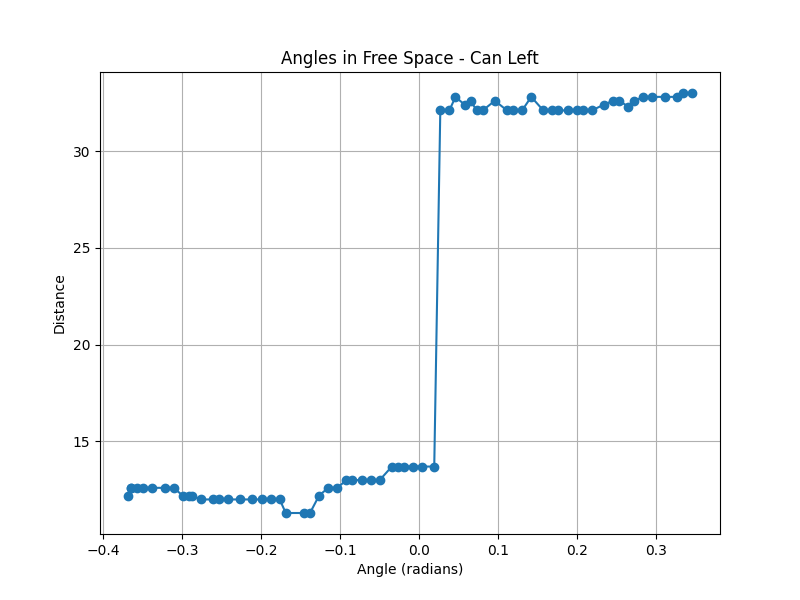

Source data for this figure (header and first rows):
angle, distance, weight
-0.3686, 12.2, 0.07056
-0.3648, 12.6, 0.06853
-0.3648, 12.6, 0.06853
-0.3571, 12.6, 0.06863
-0.3494, 12.6, 0.06873
-0.3379, 12.6, 0.06887
-0.3225, 12.6, 0.06907
-0.311, 12.6, 0.06922
-0.2995, 12.2, 0.07148
-0.2918, 12.2, 0.07158
-0.288, 12.2, 0.07163
-0.2765, 12.0, 0.07289
-0.2611, 12.0, 0.07311
-0.2534, 12.0, 0.07321
-0.2419, 12.0, 0.07337
-0.2265, 12.0, 0.07359
-0.2112, 12.0, 0.07381
-0.1997, 12.0, 0.07397
-0.1881, 12.0, 0.07413
-0.1766, 12.0, 0.0743
-0.1689, 11.3, 0.07864
-0.1459, 11.3, 0.079
-0.1382, 11.3, 0.07911
-0.1267, 12.2, 0.07389
-0.1152, 12.6, 0.07187
-0.1037, 12.6, 0.07204
-0.09215, 13.0, 0.07014
-0.08447, 13.0, 0.07024
-0.07295, 13.0, 0.0704
-0.06144, 13.0, 0.07056
-0.04992, 13.0, 0.07072
-0.03456, 13.7, 0.06756
-0.02688, 13.7, 0.06766
-0.0192, 13.7, 0.06777
-0.007679, 13.7, 0.06792
0.00384, 13.7, 0.06798
0.0192, 13.7, 0.06777
0.02688, 32.1, 0.03005
0.0384, 32.1, 0.02998
0.04608, 32.8, 0.02932
0.0576, 32.4, 0.0296
0.06528, 32.6, 0.02938
0.07295, 32.1, 0.02978
0.08063, 32.1, 0.02973
0.09599, 32.6, 0.0292
0.1114, 32.1, 0.02955
0.119, 32.1, 0.02951
0.1306, 32.1, 0.02944
0.1421, 32.8, 0.02877
0.1574, 32.1, 0.02929
0.1689, 32.1, 0.02922
0.1766, 32.1, 0.02918
0.1881, 32.1, 0.02912
0.1997, 32.1, 0.02905
0.2073, 32.1, 0.02901
0.2189, 32.1, 0.02894
0.2342, 32.4, 0.0286
0.2457, 32.6, 0.02837
0.2534, 32.6, 0.02833
0.2649, 32.3, 0.02852
... 7 more rows
